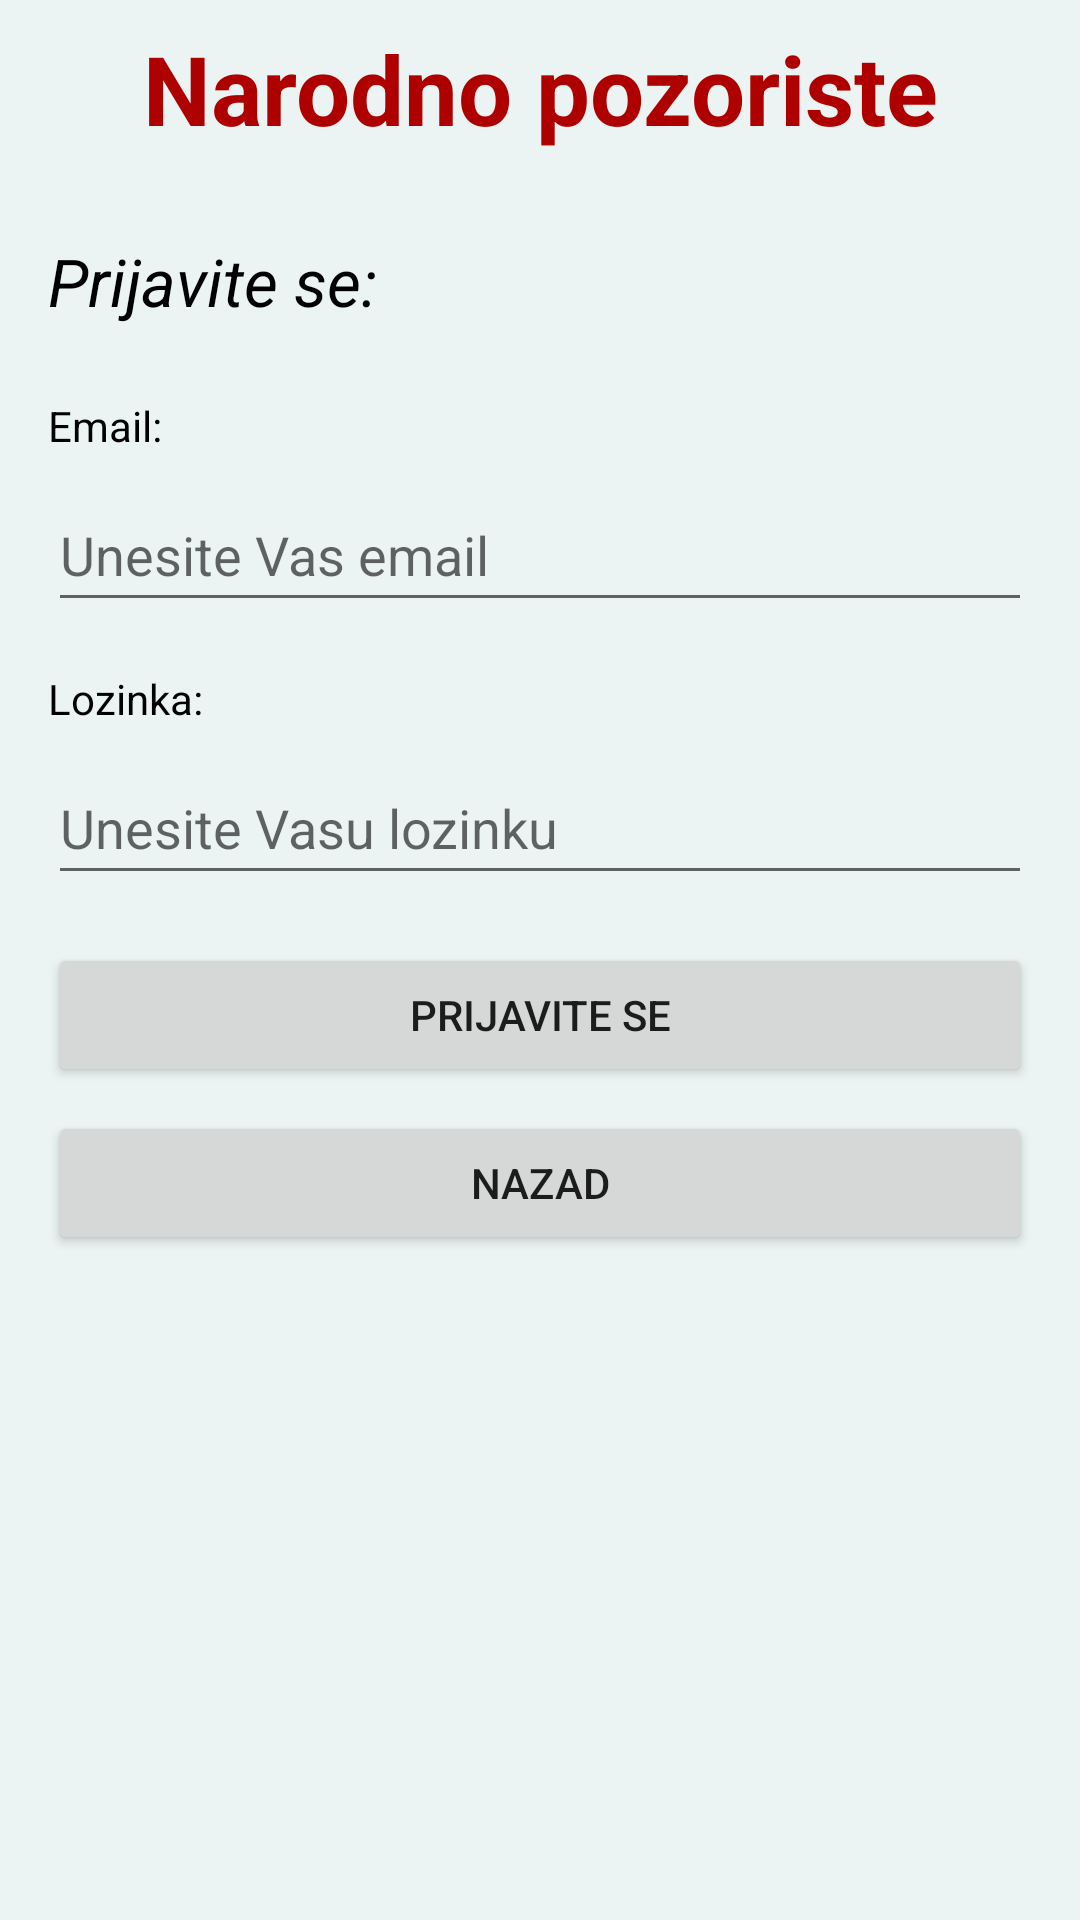

Write the Android layout XML for this screen, with the resource values it uses.
<!-- AndroidManifest.xml: application theme Theme.Pozoriste -->
<!-- res/layout/activity_prijava.xml -->
<?xml version="1.0" encoding="utf-8"?>
<androidx.constraintlayout.widget.ConstraintLayout xmlns:android="http://schemas.android.com/apk/res/android"
    xmlns:app="http://schemas.android.com/apk/res-auto"
    xmlns:tools="http://schemas.android.com/tools"
    android:layout_width="match_parent"
    android:layout_height="match_parent"
    android:background="#EBF3F3"
    tools:context=".PrijavaActivity">

    <ScrollView
        android:layout_width="match_parent"
        android:layout_height="match_parent">

        <LinearLayout
            android:layout_width="match_parent"
            android:layout_height="wrap_content"
            android:background="#EBF3F3"
            android:orientation="vertical">

            <TextView
                android:id="@+id/labelNaslov"
                android:layout_width="match_parent"
                android:layout_height="wrap_content"
                android:layout_marginLeft="16dp"
                android:layout_marginTop="8dp"
                android:layout_marginRight="16dp"
                android:gravity="center"
                android:text="@string/labelNaslov"
                android:textAllCaps="false"
                android:textColor="#AF0000"
                android:textSize="32sp"
                android:textStyle="bold" />

            <TextView
                android:id="@+id/labelPredstave"
                android:layout_width="match_parent"
                android:layout_height="wrap_content"
                android:layout_gravity="center_vertical"
                android:layout_marginLeft="16dp"
                android:layout_marginTop="28dp"
                android:layout_marginRight="16dp"
                android:text="@string/labelPrijava2"
                android:textColor="#000000"
                android:textSize="22sp"
                android:textStyle="italic" />

            <TextView
                android:id="@+id/labelEmail2"
                android:layout_width="match_parent"
                android:layout_height="wrap_content"
                android:layout_marginLeft="16dp"
                android:layout_marginTop="24dp"
                android:layout_marginRight="16dp"
                android:text="@string/labelEmail"
                android:textColor="#000000" />

            <EditText
                android:id="@+id/inputEmail2"
                android:layout_width="match_parent"
                android:layout_height="wrap_content"
                android:layout_marginLeft="16dp"
                android:layout_marginTop="8dp"
                android:layout_marginRight="16dp"
                android:ems="10"
                android:hint="@string/inputEmail"
                android:inputType="textEmailAddress"
                android:minHeight="48dp"
                android:textColor="#000000"
                tools:ignore="TextContrastCheck,DuplicateSpeakableTextCheck" />

            <TextView
                android:id="@+id/labelLozinka3"
                android:layout_width="match_parent"
                android:layout_height="wrap_content"
                android:layout_marginLeft="16dp"
                android:layout_marginTop="16dp"
                android:layout_marginRight="16dp"
                android:text="@string/labelLozinka"
                android:textColor="#000000" />

            <EditText
                android:id="@+id/inputLozinka3"
                android:layout_width="match_parent"
                android:layout_height="wrap_content"
                android:layout_marginLeft="16dp"
                android:layout_marginTop="8dp"
                android:layout_marginRight="16dp"
                android:ems="10"
                android:hint="@string/inputLozinka"
                android:inputType="textPassword"
                android:minHeight="48dp"
                android:textColor="#000000"
                tools:ignore="TextContrastCheck,DuplicateSpeakableTextCheck" />

            <Button
                android:id="@+id/buttonPrijava2"
                android:layout_width="match_parent"
                android:layout_height="wrap_content"
                android:layout_marginLeft="16dp"
                android:layout_marginTop="16dp"
                android:layout_marginRight="16dp"
                android:text="@string/buttonPrijava" />

            <Button
                android:id="@+id/buttonPovratak"
                android:layout_width="match_parent"
                android:layout_height="wrap_content"
                android:layout_marginLeft="16dp"
                android:layout_marginTop="8dp"
                android:layout_marginRight="16dp"
                android:text="@string/buttonPovratak" />
        </LinearLayout>
    </ScrollView>
</androidx.constraintlayout.widget.ConstraintLayout>
<!-- resources referenced by this layout -->
<resources>
  <string name="buttonPovratak">Nazad</string>
  <string name="buttonPrijava">Prijavite se</string>
  <string name="inputEmail">Unesite Vas email</string>
  <string name="inputLozinka">Unesite Vasu lozinku</string>
  <string name="labelEmail">Email:</string>
  <string name="labelLozinka">Lozinka:</string>
  <string name="labelNaslov">Narodno pozoriste</string>
  <string name="labelPrijava2">Prijavite se:</string>
  <style name="Theme.Pozoriste" parent="Theme.MaterialComponents.DayNight.DarkActionBar">
          
          <item name="colorPrimary">@color/purple_500</item>
          <item name="colorPrimaryVariant">@color/purple_700</item>
          <item name="colorOnPrimary">@color/white</item>
          
          <item name="colorSecondary">@color/teal_200</item>
          <item name="colorSecondaryVariant">@color/teal_700</item>
          <item name="colorOnSecondary">@color/black</item>
          
          <item name="android:statusBarColor" tools:targetApi="l">?attr/colorPrimaryVariant</item>
          
      </style>
  <color name="purple_500">#FF6200EE</color>
  <color name="purple_700">#FF3700B3</color>
  <color name="white">#FFFFFFFF</color>
  <color name="teal_200">#FF03DAC5</color>
  <color name="teal_700">#FF018786</color>
  <color name="black">#FF000000</color>
</resources>
